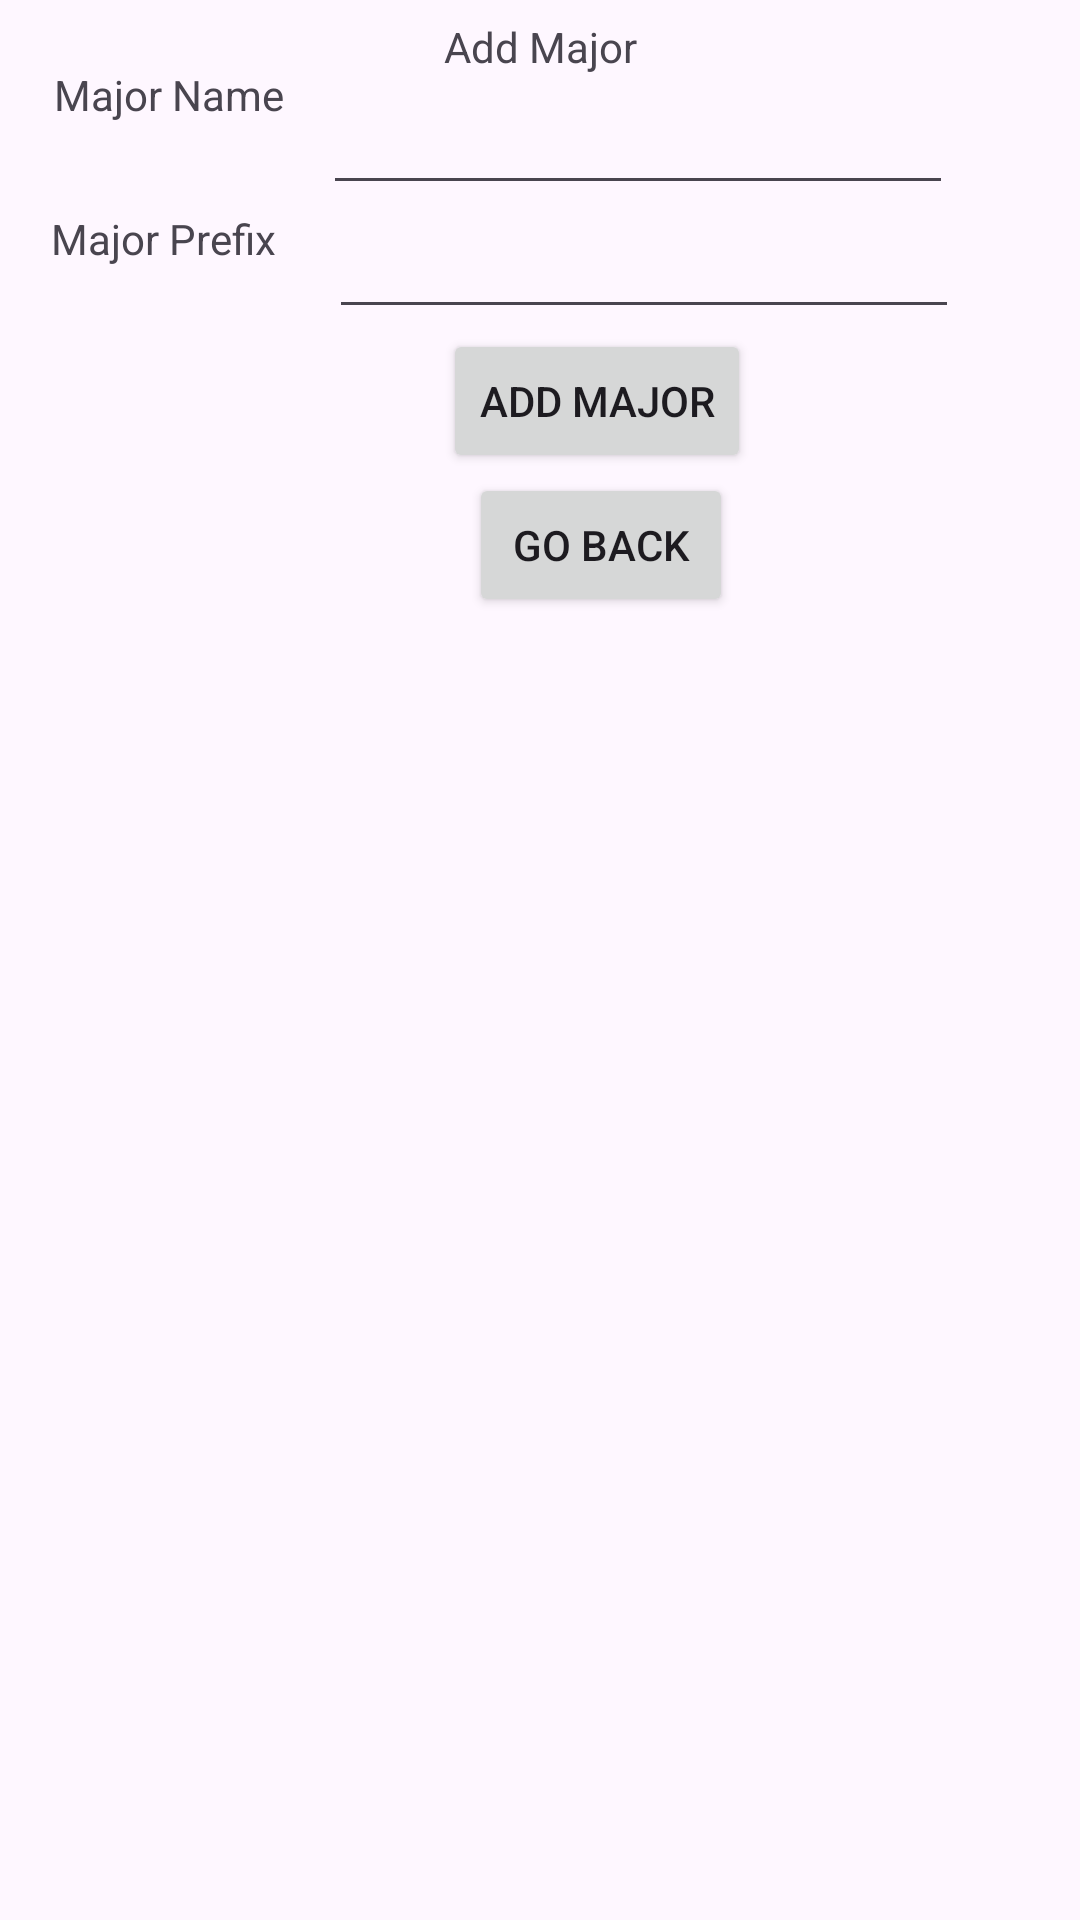

Android layout source for this screen:
<!-- AndroidManifest.xml: application theme Theme.Homework03_Program11 -->
<!-- res/layout/activity_add_major.xml -->
<?xml version="1.0" encoding="utf-8"?>
<androidx.constraintlayout.widget.ConstraintLayout xmlns:android="http://schemas.android.com/apk/res/android"
    xmlns:app="http://schemas.android.com/apk/res-auto"
    xmlns:tools="http://schemas.android.com/tools"
    android:id="@+id/main"
    android:layout_width="match_parent"
    android:layout_height="match_parent"
    tools:context=".AddMajor">

    <TextView
        android:id="@+id/textView6"
        android:layout_width="wrap_content"
        android:layout_height="wrap_content"
        android:layout_marginBottom="2dp"
        android:text="Add Major"
        app:layout_constraintBottom_toTopOf="@+id/et_v_major_majorName"
        app:layout_constraintEnd_toEndOf="parent"
        app:layout_constraintStart_toStartOf="parent" />

    <TextView
        android:id="@+id/textView11"
        android:layout_width="wrap_content"
        android:layout_height="wrap_content"
        android:layout_marginStart="18dp"
        android:layout_marginTop="22dp"
        android:text="Major Name"
        app:layout_constraintStart_toStartOf="parent"
        app:layout_constraintTop_toTopOf="parent" />

    <EditText
        android:id="@+id/et_v_major_majorName"
        android:layout_width="wrap_content"
        android:layout_height="wrap_content"
        android:layout_marginStart="13dp"
        android:ems="10"
        android:inputType="text"
        app:layout_constraintBottom_toTopOf="@+id/et_v_major_majorPrefix"
        app:layout_constraintStart_toEndOf="@+id/textView11" />

    <TextView
        android:id="@+id/textView12"
        android:layout_width="wrap_content"
        android:layout_height="wrap_content"
        android:layout_marginStart="17dp"
        android:layout_marginTop="70dp"
        android:text="Major Prefix"
        app:layout_constraintStart_toStartOf="parent"
        app:layout_constraintTop_toTopOf="parent" />

    <EditText
        android:id="@+id/et_v_major_majorPrefix"
        android:layout_width="wrap_content"
        android:layout_height="wrap_content"
        android:layout_marginStart="2dp"
        android:ems="10"
        android:inputType="text"
        android:maxLength="3"
        app:layout_constraintBottom_toBottomOf="@+id/textView12"
        app:layout_constraintStart_toStartOf="@+id/et_v_major_majorName"
        app:layout_constraintTop_toBottomOf="@+id/textView12" />

    <Button
        android:id="@+id/btn_v_major_addMajor"
        android:layout_width="wrap_content"
        android:layout_height="wrap_content"
        android:layout_marginStart="38dp"
        android:text="Add Major"
        app:layout_constraintStart_toStartOf="@+id/et_v_major_majorPrefix"
        app:layout_constraintTop_toBottomOf="@+id/et_v_major_majorPrefix" />

    <Button
        android:id="@+id/btn_v_major_back"
        android:layout_width="wrap_content"
        android:layout_height="wrap_content"
        android:layout_marginEnd="6dp"
        android:text="Go Back"
        app:layout_constraintEnd_toEndOf="@+id/btn_v_major_addMajor"
        app:layout_constraintTop_toBottomOf="@+id/btn_v_major_addMajor" />
</androidx.constraintlayout.widget.ConstraintLayout>
<!-- resources referenced by this layout -->
<resources>
  <style name="Theme.Homework03_Program11" parent="Base.Theme.Homework03_Program11" />
  <style name="Base.Theme.Homework03_Program11" parent="Theme.Material3.DayNight.NoActionBar">
          
          
      </style>
</resources>
